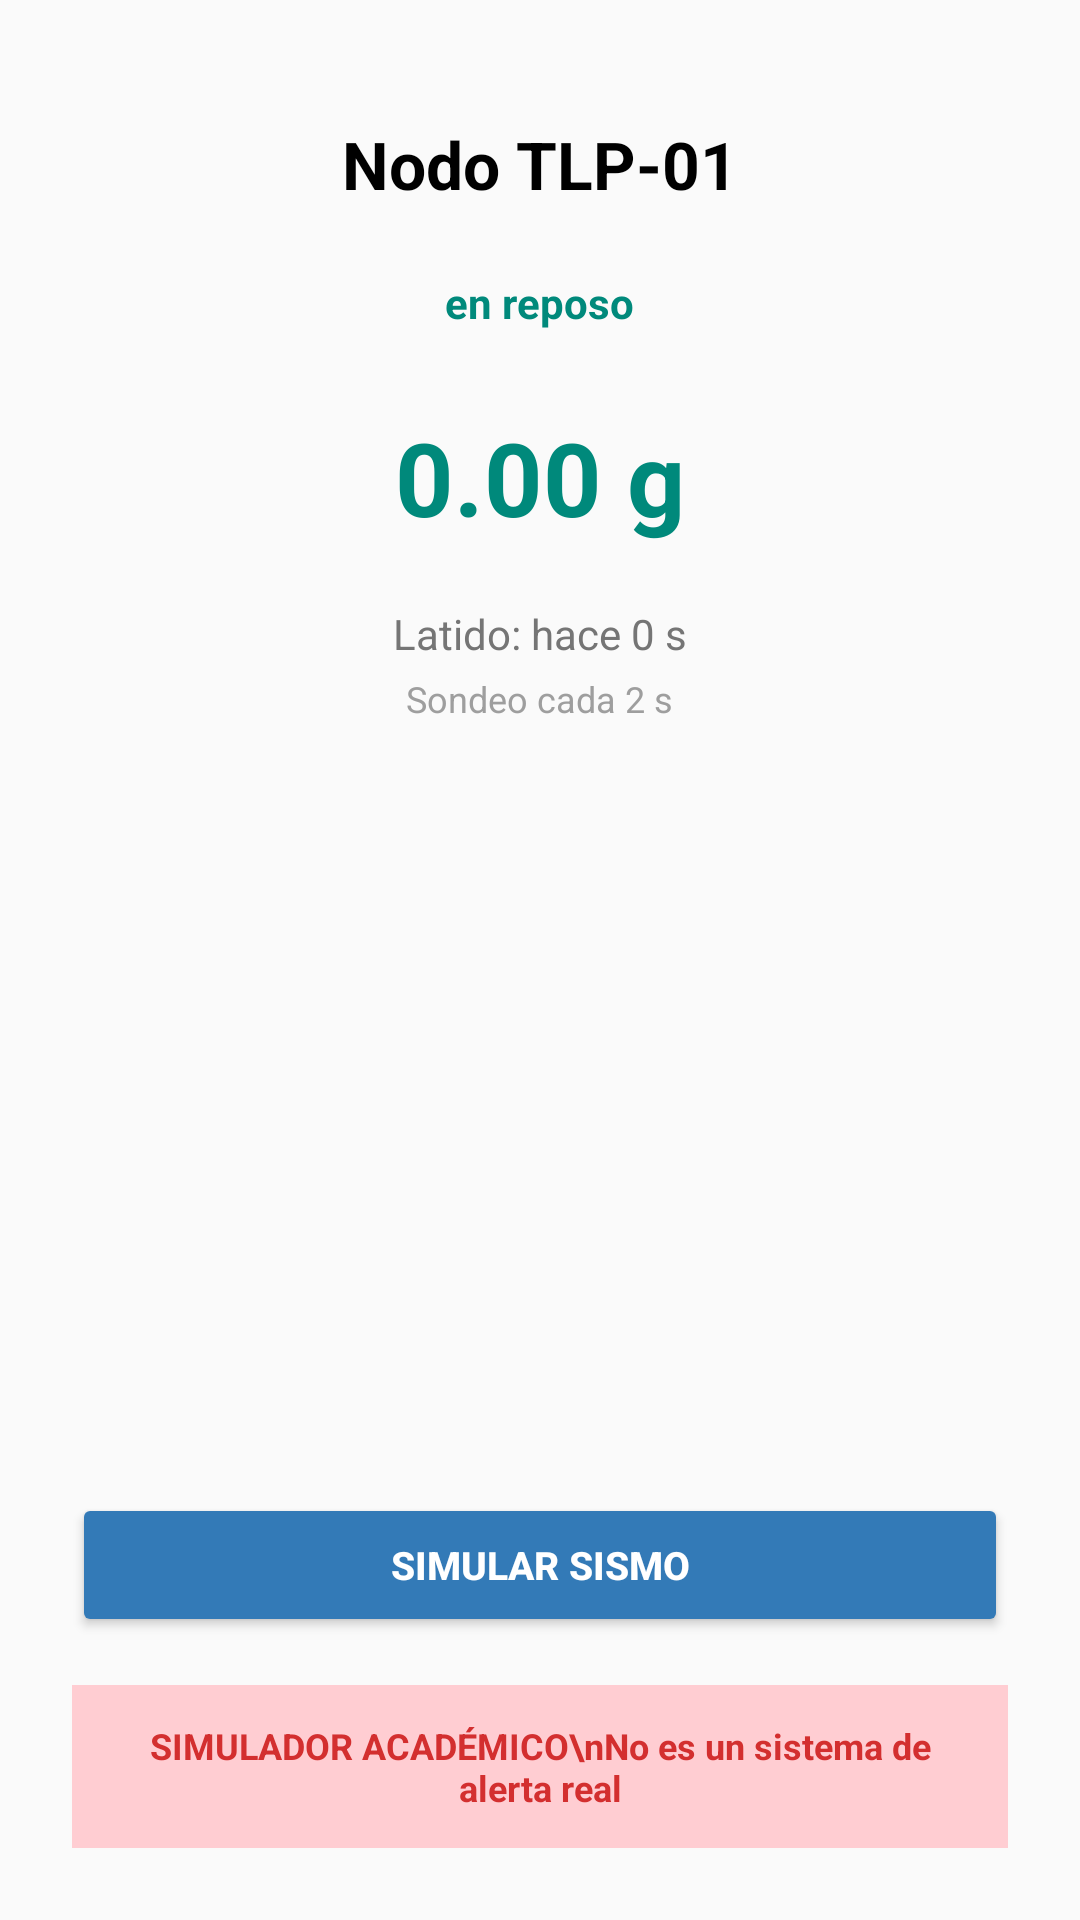

Reconstruct the res/layout file that produces this screen, plus the resources it refers to.
<!-- AndroidManifest.xml: activity theme Theme.AppCompat.Light.DarkActionBar -->
<!-- res/layout/activity_main.xml -->
<?xml version="1.0" encoding="utf-8"?>
<LinearLayout xmlns:android="http://schemas.android.com/apk/res/android"
    xmlns:app="http://schemas.android.com/apk/res-auto"
    xmlns:tools="http://schemas.android.com/tools"
    android:layout_width="match_parent"
    android:layout_height="match_parent"
    android:orientation="vertical"
    android:padding="24dp"
    android:gravity="center_horizontal">

    
    <TextView
        android:id="@+id/txtNodo"
        android:layout_width="wrap_content"
        android:layout_height="wrap_content"
        android:text="Nodo TLP-01"
        android:textColor="#000000"
        android:textSize="22sp"
        android:textStyle="bold"
        android:layout_marginTop="16dp" />

    
    <TextView
        android:id="@+id/txtEstado"
        android:layout_width="wrap_content"
        android:layout_height="wrap_content"
        android:text="en reposo"
        android:textColor="#00897B"
        android:textSize="14sp"
        android:textStyle="bold"
        android:paddingStart="16dp"
        android:paddingEnd="16dp"
        android:paddingTop="6dp"
        android:paddingBottom="6dp"
        android:layout_marginTop="16dp" />

    
    <TextView
        android:id="@+id/txtValor"
        android:layout_width="wrap_content"
        android:layout_height="wrap_content"
        android:text="0.00 g"
        android:textColor="#00897B"
        android:textSize="34sp"
        android:textStyle="bold"
        android:layout_marginTop="20dp" />

    
    <TextView
        android:id="@+id/txtLatido"
        android:layout_width="wrap_content"
        android:layout_height="wrap_content"
        android:text="Latido: hace 0 s"
        android:textColor="#757575"
        android:textSize="14sp"
        android:layout_marginTop="20dp" />

    
    <TextView
        android:layout_width="wrap_content"
        android:layout_height="wrap_content"
        android:text="Sondeo cada 2 s"
        android:textColor="#9E9E9E"
        android:textSize="12sp"
        android:layout_marginTop="4dp" />

    
    <View
        android:layout_width="match_parent"
        android:layout_height="0dp"
        android:layout_weight="1" />

    
    <ProgressBar
        android:id="@+id/prgSondeo"
        style="?android:attr/progressBarStyleHorizontal"
        android:layout_width="match_parent"
        android:layout_height="wrap_content"
        android:indeterminate="true"
        android:visibility="gone"
        android:layout_marginBottom="16dp"
        tools:visibility="visible" />

    
    <Button
        android:id="@+id/btnSimular"
        android:layout_width="match_parent"
        android:layout_height="48dp"
        android:text="SIMULAR SISMO"
        android:textColor="#FFFFFF"
        android:textSize="13sp"
        android:textStyle="bold"
        android:layout_marginBottom="16dp"
        app:backgroundTint="#337AB7" />

    
    <TextView
        android:id="@+id/txtLeyenda"
        android:layout_width="match_parent"
        android:layout_height="wrap_content"
        android:text="SIMULADOR ACADÉMICO\nNo es un sistema de alerta real"
        android:textAlignment="center"
        android:textColor="#D32F2F"
        android:textSize="12sp"
        android:textStyle="bold"
        android:padding="12dp"
        android:background="#FFCDD2" />

</LinearLayout>
<!-- resources referenced by this layout -->
<resources>

</resources>
